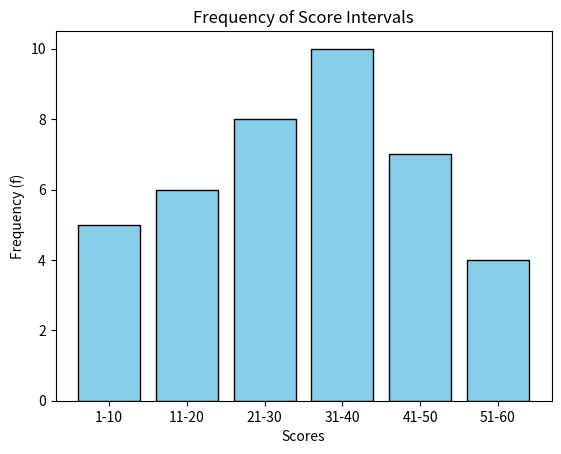
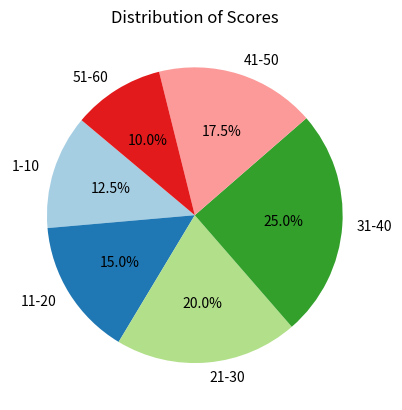

Source code (Python) for these figures, in order:
import pandas as pd
import matplotlib.pyplot as plt
import numpy as np

# 1. Create the data from the image
# We represent the intervals in descending order as seen in the image.
data = {
    'Scores': ['51-60', '41-50', '31-40', '21-30', '11-20', '1-10'],
    'f': [4, 7, 10, 8, 6, 5],
    'x': [55.5, 45.5, 35.5, 25.5, 15.5, 5.5],
    'fx': [222, 318.5, 355, 204, 93, 27.5]
}

df = pd.DataFrame(data)

# Sort the data by the score intervals (lowest to highest)
# To sort correctly, we can extract the start of the range
df['start_range'] = df['Scores'].str.split('-').str[0].astype(int)
df = df.sort_values(by='start_range').reset_index(drop=True)

# 2. Handle Error/Missing Data (Simulated check)
# Recalculate fx to ensure accuracy and check for nulls
df['x_calc'] = df['Scores'].apply(lambda s: sum(map(int, s.split('-'))) / 2.0)
df['fx_calc'] = df['f'] * df['x']

# If there were missing values, we could use:
# df['f'] = df['f'].fillna(df['f'].mean())
# etc.

# 3. Statistical Calculations
sum_f = df['f'].sum()
sum_fx = df['fx'].sum()
mean_val = sum_fx / sum_f

# Median for grouped data
# Median class is where cumulative frequency reaches sum_f/2
df['cf'] = df['f'].cumsum()
median_idx = df[df['cf'] >= sum_f / 2].index[0]
median_class = df.iloc[median_idx]
L = float(median_class['Scores'].split('-')[0]) - 0.5 # lower boundary
cf_prev = df.iloc[median_idx - 1]['cf'] if median_idx > 0 else 0
f_median = median_class['f']
h = 10 # class width
median_val = L + ((sum_f/2 - cf_prev) / f_median) * h

# Mode for grouped data
modal_idx = df['f'].idxmax()
modal_class = df.iloc[modal_idx]
L_mode = float(modal_class['Scores'].split('-')[0]) - 0.5
f1 = modal_class['f']
f0 = df.iloc[modal_idx - 1]['f'] if modal_idx > 0 else 0
f2 = df.iloc[modal_idx + 1]['f'] if modal_idx < len(df)-1 else 0
mode_val = L_mode + ((f1 - f0) / (2*f1 - f0 - f2)) * h

# 4. Graphs
# Bar Chart
plt.bar(df['Scores'], df['f'], color='skyblue', edgecolor='black')
plt.title('Frequency of Score Intervals')
plt.xlabel('Scores')
plt.ylabel('Frequency (f)')
plt.savefig('bar_chart.png')
plt.close()

# Pie Chart
plt.pie(df['f'], labels=df['Scores'], autopct='%1.1f%%', startangle=140, colors=plt.cm.Paired.colors)
plt.title('Distribution of Scores')
plt.savefig('pie_chart.png')
plt.close()

# Save cleaned data to CSV
df[['Scores', 'f', 'x', 'fx']].to_csv('processed_scores.csv', index=False)

print(f"Mean: {mean_val}")
print(f"Median: {median_val}")
print(f"Mode: {mode_val}")
print(df[['Scores', 'f', 'x', 'fx']])
